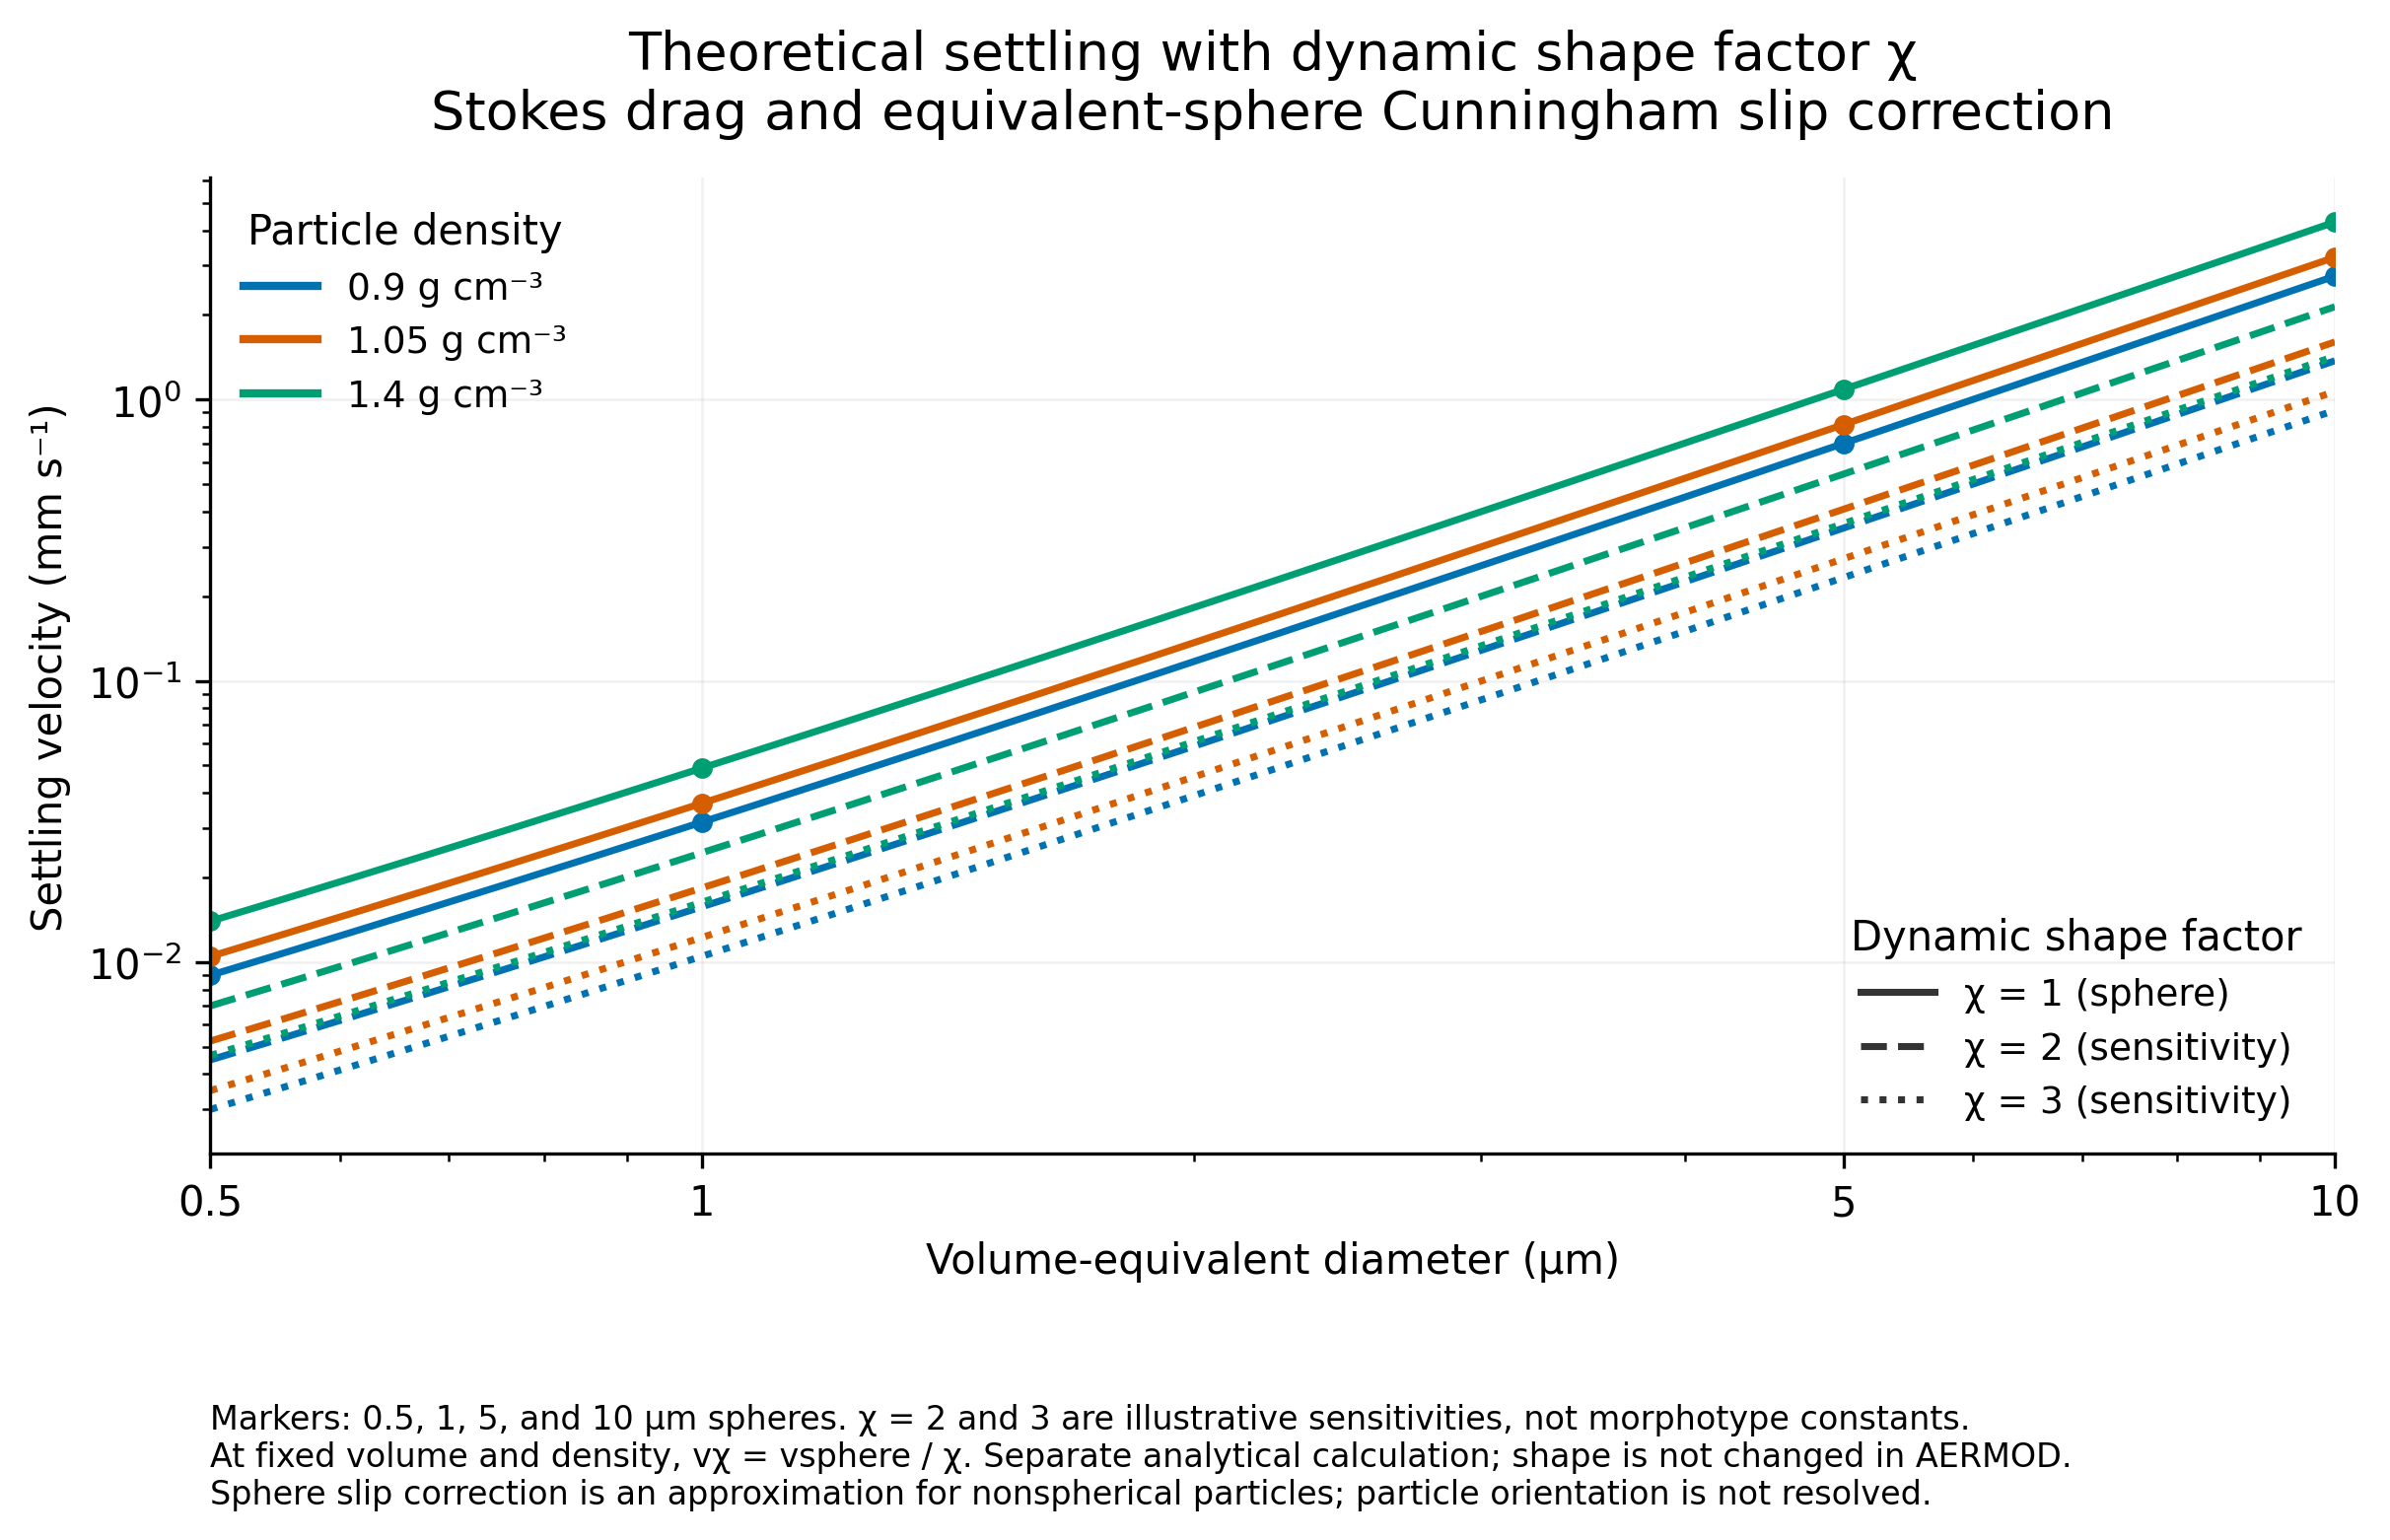

Values plotted in this chart, from the file beside it:
diameter_um, density_kg_m3, dynamic_shape_factor_chi, cunningham_factor, settling_velocity_m_s, settling_velocity_mm_s, reynolds_number
0.5, 900.0, 1.0, 1.328, 8.983750782741512e-06, 0.008984, 2.978038933505473e-07
0.5043, 900.0, 1.0, 1.325, 9.119633596118778e-06, 0.00912, 3.049144070060164e-07
0.5087, 900.0, 1.0, 1.323, 9.257713204906027e-06, 0.009258, 3.12199467106712e-07
0.513, 900.0, 1.0, 1.32, 9.398026154053516e-06, 0.009398, 3.1966343633382915e-07
0.5175, 900.0, 1.0, 1.317, 9.540609605868638e-06, 0.009541, 3.273107877326798e-07
0.5219, 900.0, 1.0, 1.314, 9.685501350661184e-06, 0.009686, 3.3514610753201366e-07
0.5264, 900.0, 1.0, 1.312, 9.832739817574776e-06, 0.009833, 3.431740980359832e-07
0.531, 900.0, 1.0, 1.309, 9.982364085607683e-06, 0.009982, 3.513995805906372e-07
0.5355, 900.0, 1.0, 1.306, 1.013441389482629e-05, 0.01013, 3.5982749862687695e-07
0.5402, 900.0, 1.0, 1.304, 1.0288929657774306e-05, 0.01029, 3.6846292078184673e-07
0.5448, 900.0, 1.0, 1.301, 1.0445952471081165e-05, 0.01045, 3.7731104410079645e-07
0.5495, 900.0, 1.0, 1.298, 1.0605524127272883e-05, 0.01061, 3.863771973214968e-07
0.5542, 900.0, 1.0, 1.296, 1.0767687126788845e-05, 0.01077, 3.956668442433463e-07
0.559, 900.0, 1.0, 1.293, 1.0932484690207908e-05, 0.01093, 4.0518558718336037e-07
0.5638, 900.0, 1.0, 1.291, 1.1099960770687436e-05, 0.0111, 4.1493917052129525e-07
0.5687, 900.0, 1.0, 1.288, 1.1270160066618723e-05, 0.01127, 4.2493348433620963e-07
0.5736, 900.0, 1.0, 1.286, 1.144312803450256e-05, 0.01144, 4.351745681368369e-07
0.5786, 900.0, 1.0, 1.283, 1.1618910902048551e-05, 0.01162, 4.456686146881914e-07
0.5835, 900.0, 1.0, 1.281, 1.1797555681501954e-05, 0.0118, 4.564219739369016e-07
0.5886, 900.0, 1.0, 1.278, 1.1979110183201889e-05, 0.01198, 4.6744115703782735e-07
0.5936, 900.0, 1.0, 1.276, 1.216362302937475e-05, 0.01216, 4.787328404845793e-07
0.5988, 900.0, 1.0, 1.273, 1.2351143668166776e-05, 0.01235, 4.903038703466326e-07
0.6039, 900.0, 1.0, 1.271, 1.2541722387919783e-05, 0.01254, 5.021612666157921e-07
0.6091, 900.0, 1.0, 1.269, 1.2735410331694163e-05, 0.01274, 5.143122276648404e-07
0.6144, 900.0, 1.0, 1.266, 1.2932259512043239e-05, 0.01293, 5.267641348212704e-07
0.6197, 900.0, 1.0, 1.264, 1.3132322826043203e-05, 0.01313, 5.395245570590835e-07
0.625, 900.0, 1.0, 1.262, 1.3335654070582936e-05, 0.01334, 5.526012558117036e-07
0.6304, 900.0, 1.0, 1.26, 1.3542307957918066e-05, 0.01354, 5.66002189909149e-07
0.6358, 900.0, 1.0, 1.257, 1.3752340131493637e-05, 0.01375, 5.797355206426685e-07
0.6413, 900.0, 1.0, 1.255, 1.3965807182039964e-05, 0.01397, 5.938096169601486e-07
0.6469, 900.0, 1.0, 1.253, 1.4182766663946247e-05, 0.01418, 6.082330607956723e-07
0.6524, 900.0, 1.0, 1.251, 1.4403277111916468e-05, 0.0144, 6.230146525366953e-07
0.6581, 900.0, 1.0, 1.249, 1.4627398057912579e-05, 0.01463, 6.381634166324148e-07
0.6637, 900.0, 1.0, 1.246, 1.485519004838951e-05, 0.01486, 6.536886073469684e-07
0.6694, 900.0, 1.0, 1.244, 1.5086714661827124e-05, 0.01509, 6.695997146612243e-07
0.6752, 900.0, 1.0, 1.242, 1.5322034526563927e-05, 0.01532, 6.859064703269957e-07
0.681, 900.0, 1.0, 1.24, 1.5561213338937837e-05, 0.01556, 7.026188540776388e-07
0.6869, 900.0, 1.0, 1.238, 1.5804315881738914e-05, 0.0158, 7.197470999990639e-07
0.6928, 900.0, 1.0, 1.236, 1.6051408042979528e-05, 0.01605, 7.373017030653256e-07
0.6988, 900.0, 1.0, 1.234, 1.630255683498721e-05, 0.0163, 7.552934258430447e-07
0.7048, 900.0, 1.0, 1.232, 1.6557830413825642e-05, 0.01656, 7.737333053690291e-07
0.7109, 900.0, 1.0, 1.23, 1.6817298099049326e-05, 0.01682, 7.926326602055804e-07
0.717, 900.0, 1.0, 1.228, 1.7081030393797676e-05, 0.01708, 8.120030976780882e-07
0.7232, 900.0, 1.0, 1.226, 1.7349099005234017e-05, 0.01735, 8.31856521299614e-07
0.7295, 900.0, 1.0, 1.224, 1.762157686533569e-05, 0.01762, 8.522051383873301e-07
0.7357, 900.0, 1.0, 1.222, 1.78985381520409e-05, 0.0179, 8.730614678757546e-07
0.7421, 900.0, 1.0, 1.22, 1.8180058310758564e-05, 0.01818, 8.944383483318961e-07
0.7485, 900.0, 1.0, 1.218, 1.846621407624718e-05, 0.01847, 9.16348946177518e-07
0.7549, 900.0, 1.0, 1.217, 1.8757083494869137e-05, 0.01876, 9.388067641239018e-07
0.7614, 900.0, 1.0, 1.215, 1.9052745947226748e-05, 0.01905, 9.618256498245972e-07
0.768, 900.0, 1.0, 1.213, 1.9353282171186525e-05, 0.01935, 9.854198047518086e-07
0.7746, 900.0, 1.0, 1.211, 1.965877428529839e-05, 0.01966, 1.0096037933022096e-06
0.7813, 900.0, 1.0, 1.209, 1.996930581261645e-05, 0.01997, 1.0343925521381236e-06
0.788, 900.0, 1.0, 1.207, 2.0284961704928354e-05, 0.02028, 1.05980139977017e-06
0.7948, 900.0, 1.0, 1.206, 2.0605828367399997e-05, 0.02061, 1.08584604638762e-06
0.8017, 900.0, 1.0, 1.204, 2.0931993683642975e-05, 0.02093, 1.1125426039428931e-06
0.8086, 900.0, 1.0, 1.202, 2.1263547041211747e-05, 0.02126, 1.1399075964967614e-06
0.8156, 900.0, 1.0, 1.2, 2.1600579357538086e-05, 0.0216, 1.1679579708310233e-06
0.8226, 900.0, 1.0, 1.199, 2.1943183106310265e-05, 0.02194, 1.1967111073355793e-06
0.8297, 900.0, 1.0, 1.197, 2.2291452344304538e-05, 0.02229, 1.2261848311770034e-06
... 3,108 more rows
